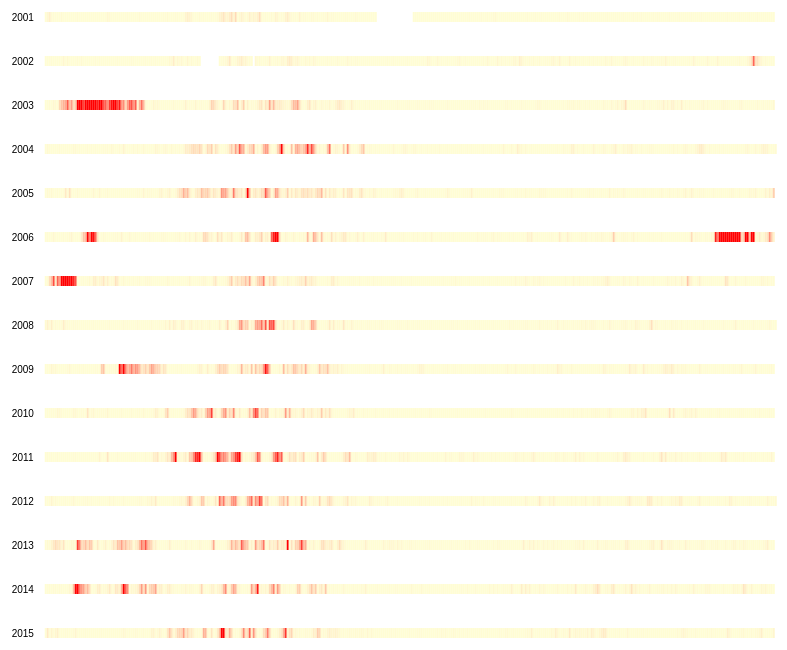
D3 v5 page, settled after 480 driven frames (8 s of simulated time); the page loaded 1 data file(s).



function daysInYear(date){
    return (Date.UTC(date.getFullYear(), date.getMonth(), date.getDate()) - Date.UTC(date.getFullYear(), 0, 0)) / 24 / 60 / 60 / 1000;
}

var width = 1500,
    height = 40,
    cellSize = 5;

var formatPercent = d3.format(".1%");

var color = d3.scaleLinear()
    .domain([0, 300])
    .range(["#FFFDD4", "#FF0000"]);

var svg = d3.select("body")
  .selectAll("svg")
  .data(d3.range(2001, 2016))
  .enter().append("svg")
    .attr("width", width)
    .attr("height", height)
  .append("g")
    .attr("transform", "translate(" + ((width - cellSize * 53) / 4) + "," + (height - cellSize * 7 - 1) + ")");

svg.append("text")
    .attr("transform", "translate(-20," + cellSize * 3 + ")")
    .attr("font-family", "sans-serif")
    .attr("font-size", 10)
    .attr("text-anchor", "middle")
    .text(function(d) { return d; });

var rect = svg.append("g")
    .attr("fill", "none")
    //.attr("stroke", "#ccc")
  .selectAll("rect")
  .data(function(d) { return d3.timeDays(new Date(d, 0, 1), new Date(d + 1, 0, 1)); })
  .enter().append("rect")
    .attr("width", cellSize-3)
    .attr("height", cellSize+5)
    .attr("x", function(d) { return daysInYear(d) * (cellSize-3); })
    .attr("y", function(d) { return 6; })
    .datum(d3.timeFormat("%Y-%m-%d"));

d3.csv("dailyResultsFormatted.csv").then(function(csv) {

  var data = d3.nest()
      .key(function(d) { return d.Date; })
      .rollup(function(d) { return d[0].VIC; })
    .object(csv);

  rect.filter(function(d) { return d in data; })
      .attr("fill", function(d) { return color(data[d]); })
    .append("title")
      .text(function(d) { return d + ": " + data[d] + " Hotspots"; });
});



### data: dailyResultsFormatted.csv
Date, All, ACT, NSW, NRT, QSL, SA, TAS, VIC, WA, Other
2008-11-17, 743, 0, 1, 133, 510, 0, 0, 2, 97, 0
2008-11-16, 1055, 0, 0, 256, 655, 0, 10, 0, 134, 0
2008-11-15, 1454, 0, 1, 59, 1246, 1, 5, 0, 142, 0
2008-11-14, 1518, 0, 15, 215, 1092, 0, 2, 4, 190, 0
2008-11-13, 1545, 0, 1, 72, 1231, 0, 0, 0, 241, 0
2008-11-12, 1383, 0, 10, 272, 625, 0, 0, 2, 474, 0
2008-11-11, 1300, 0, 6, 368, 575, 3, 0, 3, 345, 0
2008-11-10, 1023, 0, 37, 258, 487, 1, 2, 2, 236, 0
2008-11-19, 322, 0, 0, 89, 142, 0, 0, 0, 91, 0
2008-11-18, 520, 0, 0, 108, 316, 0, 2, 0, 94, 0
2004-05-27, 243, 0, 35, 67, 22, 6, 3, 3, 107, 0
2004-05-26, 89, 0, 14, 8, 11, 4, 0, 8, 44, 0
2004-05-25, 297, 0, 0, 169, 19, 21, 0, 12, 76, 0
2004-05-24, 100, 0, 12, 18, 28, 18, 1, 4, 19, 0
2004-05-23, 108, 0, 7, 46, 21, 2, 2, 1, 29, 0
2004-05-22, 554, 0, 243, 85, 18, 19, 0, 166, 23, 0
2001-08-30, 2077, 0, 46, 1289, 240, 0, 0, 2, 500, 0
2001-08-31, 1557, 0, 10, 833, 383, 0, 0, 0, 331, 0
2004-05-29, 399, 0, 192, 6, 26, 4, 5, 61, 105, 0
2004-05-28, 117, 0, 31, 1, 33, 2, 1, 0, 49, 0
2015-12-14, 338, 0, 33, 35, 69, 6, 1, 1, 193, 0
2015-12-15, 276, 0, 0, 65, 59, 3, 0, 3, 146, 0
2015-12-16, 208, 0, 3, 21, 40, 0, 0, 5, 139, 0
2015-12-17, 229, 2, 15, 13, 44, 3, 2, 0, 150, 0
2015-12-10, 258, 0, 7, 23, 166, 22, 0, 2, 38, 0
2015-12-11, 302, 5, 5, 94, 142, 2, 0, 0, 54, 0
2015-12-12, 142, 0, 9, 23, 51, 8, 0, 0, 51, 0
2015-12-13, 209, 0, 16, 43, 53, 4, 1, 0, 92, 0
2015-12-18, 211, 1, 22, 5, 39, 4, 0, 1, 139, 0
2015-12-19, 327, 0, 35, 4, 105, 12, 0, 0, 171, 0
2006-12-30, 288, 0, 1, 29, 117, 9, 2, 55, 75, 0
2006-12-31, 234, 0, 0, 15, 80, 68, 0, 13, 58, 0
2014-03-31, 363, 0, 136, 25, 7, 1, 7, 77, 110, 0
2014-03-30, 184, 0, 15, 4, 4, 13, 0, 21, 127, 0
2005-05-31, 1001, 0, 102, 280, 166, 8, 6, 0, 439, 0
2005-05-30, 1564, 0, 111, 799, 78, 48, 3, 27, 498, 0
2012-02-27, 97, 0, 0, 12, 0, 2, 0, 0, 83, 0
2009-02-13, 170, 0, 0, 0, 1, 2, 2, 156, 9, 0
2004-07-30, 387, 0, 21, 243, 42, 1, 3, 1, 76, 0
2004-07-31, 314, 0, 26, 161, 43, 1, 0, 0, 83, 0
2012-02-25, 249, 0, 5, 43, 2, 11, 19, 22, 147, 0
2012-02-24, 238, 1, 70, 16, 1, 13, 0, 3, 134, 0
2004-05-21, 585, 0, 317, 9, 32, 104, 0, 64, 59, 0
2009-02-16, 130, 0, 0, 0, 6, 0, 0, 111, 13, 0
2004-05-20, 498, 0, 249, 3, 32, 57, 2, 4, 151, 0
2009-02-17, 82, 0, 1, 0, 5, 1, 0, 73, 2, 0
2009-02-14, 118, 0, 0, 1, 3, 0, 0, 87, 27, 0
2009-02-15, 157, 0, 0, 0, 8, 0, 0, 126, 23, 0
2009-10-31, 983, 0, 3, 172, 540, 0, 4, 2, 262, 0
2009-10-30, 1395, 0, 3, 343, 243, 6, 1, 0, 799, 0
2011-06-30, 668, 0, 23, 558, 16, 6, 2, 2, 61, 0
2017-11-28, 3166, 0, 5, 103, 100, 18, 0, 9, 2931, 0
2017-11-29, 2212, 0, 8, 185, 200, 0, 0, 3, 1816, 0
2017-11-26, 890, 0, 8, 19, 157, 2, 0, 0, 704, 0
2017-11-27, 1442, 0, 4, 23, 136, 6, 6, 6, 1261, 0
2017-11-24, 486, 0, 11, 35, 87, 1, 1, 0, 351, 0
2017-11-25, 609, 0, 23, 60, 57, 8, 0, 0, 461, 0
2017-11-22, 439, 0, 3, 99, 42, 0, 0, 2, 293, 0
2017-11-23, 478, 0, 12, 94, 37, 3, 3, 6, 323, 0
2017-11-20, 783, 0, 3, 136, 263, 4, 0, 0, 377, 0
... 6,182 more rows